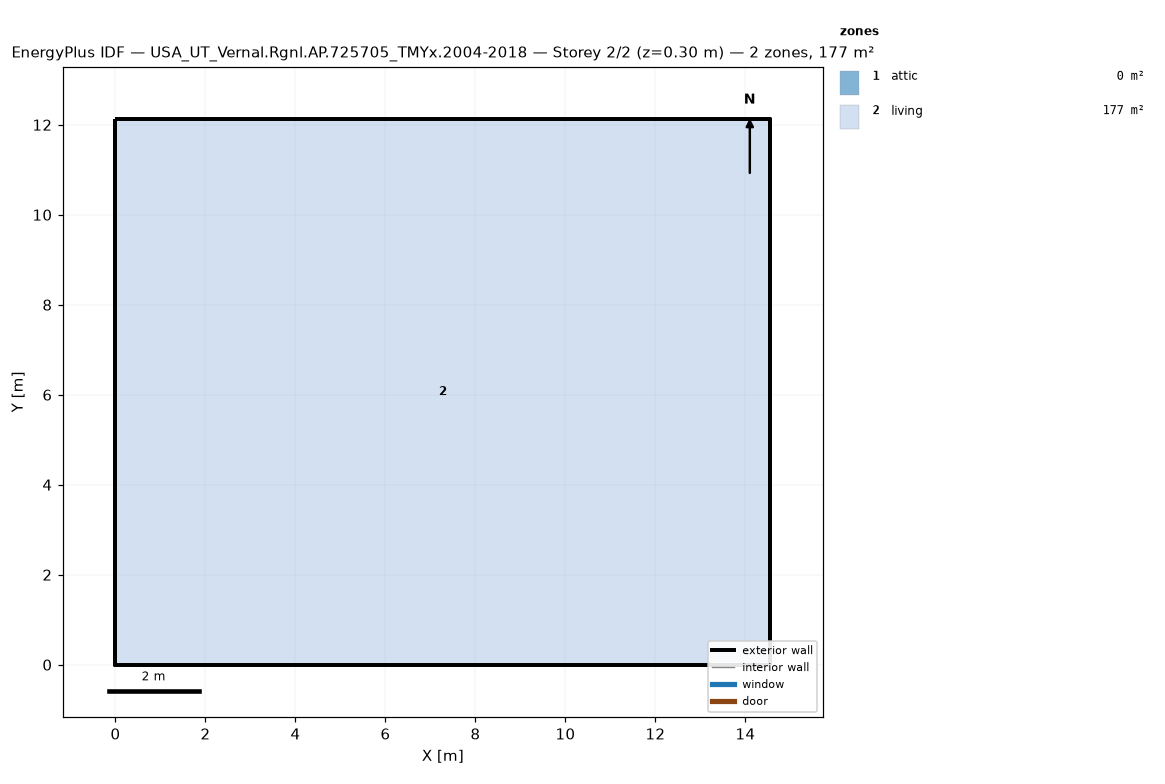
=== STOREY PLAN SPEC (per zone: floor XY polygon, exterior-wall plan segments, windows/doors) ===
zone 1: attic  (0.0 m²)
  exterior wall: (14.55, 0.00) – (14.55, 12.13) – (14.55, 6.06)  [18.2 m]
  exterior wall: (0.00, 12.13) – (0.00, 0.00) – (0.00, 6.06)  [18.2 m]
zone 2: living  (176.5 m²)
  floor: (0.00, 0.00) (0.00, 12.13) (14.55, 12.13) (14.55, 0.00)
  exterior wall: (0.00, 0.00) – (14.55, 0.00)  [14.6 m]
  exterior wall: (14.55, 0.00) – (14.55, 12.13)  [12.1 m]
  exterior wall: (14.55, 12.13) – (0.00, 12.13)  [14.6 m]
  exterior wall: (0.00, 12.13) – (0.00, 0.00)  [12.1 m]

=== DERIVED (storey summary) ===
Building: USA_UT_Vernal.Rgnl.AP.725705_TMYx.2004-2018
Storey: 2 of 2  (floor level z = 0.30 m)
Storey gross floor area: 176.5 m²
Zones on this storey: 2
  - attic: floor 0.0 m²; exterior wall 36.4 m (24.5 m²); WWR 0.0%
  - living: floor 176.5 m²; exterior wall 53.4 m (146.4 m²); WWR 0.0%
Zone adjacency: (none detected)